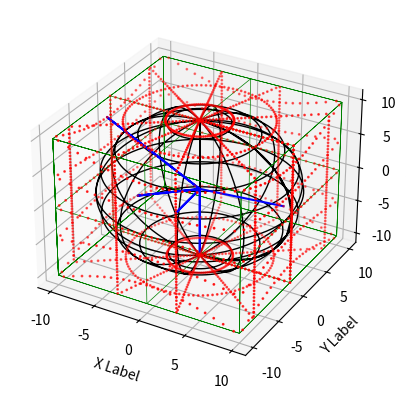

Source code (Python):
from mpl_toolkits.mplot3d import Axes3D
import matplotlib.pyplot as plt
import numpy as np
import matplotlib as mpl
import random

mpl.rcParams['legend.fontsize'] = 10

# TO Do : 1. Sphere generation check!
#         2. Cubic generation check!
#         3. Projection to Cubic check!
#         4. Test Project check!
# draw sphere in sphere coordination
# coordinaten transformation
'''---- Updata-----'''
''' class: sphere, cubic
'''
''' functions: listcopy,projection_origin (cubic projection from the original point), projection_test
'''
''' blue line is for the test function, red point is the projection point'''

'''define Sphere class'''
class Sphere:
    '''generate sphere data generations'''
    sphere_data = [[], [], []]
    sphere_data_display = [[], [], []]

    '''constructor'''

    def __init__(self, divide_input, radius_input, sample_size):
        self.divide = divide_input
        self.radius = radius_input
        self.sample_size = divide_input/sample_size
        '''generate the sphere data in sphere coordinate and transfer it to kartesische coordinate'''

    def generate_data(self):
        th = np.arange(0.0, np.pi * (1 + 1 / self.divide), np.pi / self.divide)
        phi = np.arange(0.0, 2 * np.pi * (1 + 1 / self.divide), 2 * np.pi / self.divide)

        # define sphere data generation functions
        '''latitude'''
        th_count = 0
        for th_index in th:
            for phi_index in phi:
                self.sphere_data[0].append(self.radius * np.sin(th_index) * np.cos(phi_index))
                self.sphere_data[1].append(self.radius * np.sin(th_index) * np.sin(phi_index))
                self.sphere_data[2].append(self.radius * np.cos(th_index))
                if th_count % (self.sample_size) == 0:
                    self.sphere_data_display[0].append(self.radius * np.sin(th_index) * np.cos(phi_index))
                    self.sphere_data_display[1].append(self.radius * np.sin(th_index) * np.sin(phi_index))
                    self.sphere_data_display[2].append(self.radius * np.cos(th_index))
            th_count = th_count + 1
        '''longitude'''
        phi_count = 0
        for phi_index in phi:
            for th_index in th:
                self.sphere_data[0].append(self.radius * np.sin(th_index) * np.cos(phi_index))
                self.sphere_data[1].append(self.radius * np.sin(th_index) * np.sin(phi_index))
                self.sphere_data[2].append(self.radius * np.cos(th_index))
                if phi_count % (self.sample_size) == 0:
                    self.sphere_data_display[0].append(self.radius * np.sin(th_index) * np.cos(phi_index))
                    self.sphere_data_display[1].append(self.radius * np.sin(th_index) * np.sin(phi_index))
                    self.sphere_data_display[2].append(self.radius * np.cos(th_index))
            phi_count = phi_count + 1

'''define cubic class '''

class Cubic:
    # define parameter
    cubic_data = [[], [], []]
    cubic_data_display = [[], [], []]

    def __init__(self, edge, divide, interval):
        self.edge = edge;
        self.divide = 1 / divide;
        self.interval = divide/interval

    def generate_data(self):
        variable_cubic_range = np.arange(-self.edge / 2, self.edge / 2 + self.edge * self.divide,
                                         self.edge * self.divide)
        # for x = d/2 there are four lines
        # first line z = d/2 y is change variable
        d = self.edge
        count_x = 0
        for variable_index_x in reversed(variable_cubic_range):
            if (count_x % self.interval == 0):
                for variable_index in variable_cubic_range:
                    self.cubic_data_display[0].append(variable_index_x)
                    self.cubic_data_display[1].append(variable_index)
                    self.cubic_data_display[2].append(d / 2)
                for variable_index in reversed(variable_cubic_range):
                    self.cubic_data_display[0].append(variable_index_x)
                    self.cubic_data_display[1].append(d / 2)
                    self.cubic_data_display[2].append(variable_index)
                for variable_index in variable_cubic_range:
                    self.cubic_data_display[0].append(variable_index_x)
                    self.cubic_data_display[1].append(variable_index)
                    self.cubic_data_display[2].append(-d / 2)
                for variable_index in variable_cubic_range:
                    self.cubic_data_display[0].append(variable_index_x)
                    self.cubic_data_display[1].append(-d / 2)
                    self.cubic_data_display[2].append(variable_index)

            for variable_index in variable_cubic_range:
                self.cubic_data[0].append(variable_index_x)
                self.cubic_data[1].append(variable_index)
                self.cubic_data[2].append(d / 2)
            for variable_index in reversed(variable_cubic_range):
                self.cubic_data[0].append(variable_index_x)
                self.cubic_data[1].append(d / 2)
                self.cubic_data[2].append(variable_index)
            for variable_index in variable_cubic_range:
                self.cubic_data[0].append(variable_index_x)
                self.cubic_data[1].append(variable_index)
                self.cubic_data[2].append(-d / 2)
            for variable_index in variable_cubic_range:
                self.cubic_data[0].append(variable_index_x)
                self.cubic_data[1].append(-d / 2)
                self.cubic_data[2].append(variable_index)
            count_x = count_x + 1

        count_y = 0
        for variable_index_z in variable_cubic_range:
            if (count_y % self.interval == 0):
                for variable_index in variable_cubic_range:
                    self.cubic_data_display[0].append(variable_index)
                    self.cubic_data_display[1].append(-d / 2)
                    self.cubic_data_display[2].append(variable_index_z)
                for variable_index in variable_cubic_range:
                    self.cubic_data_display[0].append(d / 2)
                    self.cubic_data_display[1].append(variable_index)
                    self.cubic_data_display[2].append(variable_index_z)
                for variable_index in reversed(variable_cubic_range):
                    self.cubic_data_display[0].append(variable_index_x)
                    self.cubic_data_display[1].append(d / 2)
                    self.cubic_data_display[2].append(variable_index_z)
                for variable_index in reversed(variable_cubic_range):
                    self.cubic_data_display[0].append(-d / 2)
                    self.cubic_data_display[1].append(variable_index)
                    self.cubic_data_display[2].append(variable_index_z)

            for variable_index in variable_cubic_range:
                self.cubic_data[0].append(variable_index)
                self.cubic_data[1].append(-d / 2)
                self.cubic_data[2].append(variable_index_z)
            for variable_index in variable_cubic_range:
                self.cubic_data[0].append(d / 2)
                self.cubic_data[1].append(variable_index)
                self.cubic_data[2].append(variable_index_z)
            for variable_index in reversed(variable_cubic_range):
                self.cubic_data[0].append(variable_index_x)
                self.cubic_data[1].append(d / 2)
                self.cubic_data[2].append(variable_index_z)
            for variable_index in reversed(variable_cubic_range):
                self.cubic_data[0].append(-d / 2)
                self.cubic_data[1].append(variable_index)
                self.cubic_data[2].append(variable_index_z)
            count_y = count_y + 1

        count_z = 0
        for variable_index_y in variable_cubic_range:
            if (count_z % self.interval == 0):
                for variable_index in variable_cubic_range:
                    self.cubic_data_display[0].append(variable_index)
                    self.cubic_data_display[1].append(variable_index_y)
                    self.cubic_data_display[2].append(-d / 2)
                for variable_index in variable_cubic_range:
                    self.cubic_data_display[0].append(d / 2)
                    self.cubic_data_display[1].append(variable_index_y)
                    self.cubic_data_display[2].append(variable_index)
                for variable_index in reversed(variable_cubic_range):
                    self.cubic_data_display[0].append(variable_index)
                    self.cubic_data_display[1].append(variable_index_y)
                    self.cubic_data_display[2].append(d / 2)
                for variable_index in reversed(variable_cubic_range):
                    self.cubic_data_display[0].append(-d / 2)
                    self.cubic_data_display[1].append(variable_index_y)
                    self.cubic_data_display[2].append(variable_index)

            for variable_index in variable_cubic_range:
                self.cubic_data[0].append(variable_index)
                self.cubic_data[1].append(variable_index_y)
                self.cubic_data[2].append(-d / 2)
            for variable_index in variable_cubic_range:
                self.cubic_data[0].append(d / 2)
                self.cubic_data[1].append(variable_index_y)
                self.cubic_data[2].append(variable_index)
            for variable_index in reversed(variable_cubic_range):
                self.cubic_data[0].append(variable_index)
                self.cubic_data[1].append(variable_index_y)
                self.cubic_data[2].append(d / 2)
            for variable_index in reversed(variable_cubic_range):
                self.cubic_data[0].append(-d / 2)
                self.cubic_data[1].append(variable_index_y)
                self.cubic_data[2].append(variable_index)
            count_z = count_z + 1

def listcopy(list):
    outputlist = [[], [], []]
    for index in range(len(list)):
        outputlist[index] = list[index].copy()
    return outputlist

'''projection from the origin point'''
def projection_origin(data,edge_length):
    for index in range(len(data[0])):
        # find the biggest value among x, y, z
        if abs(data[0][index]) >= abs(data[1][index]):  # x > y
            if abs(data[0][index]) >= abs(data[2][index]):  # x > z in x is biggest value
                temp_ratio = edge_length / (abs(data[0][index]) + .000001)
                data[0][index] = data[0][index] * temp_ratio
                data[1][index] = data[1][index] * temp_ratio
                data[2][index] = data[2][index] * temp_ratio
            else:  # z > x > y
                temp_ratio = edge_length / (abs(data[2][index]) + .000001)
                data[2][index] = data[2][index] * temp_ratio
                data[0][index] = data[0][index] * temp_ratio
                data[1][index] = data[1][index] * temp_ratio
        else:  # x < y
            if abs(data[1][index]) >= abs(data[2][index]):  # y > z y is biggest value
                temp_ratio = edge_length / (abs(data[1][index]) + .000001)
                data[1][index] = data[1][index] * temp_ratio
                data[0][index] = data[0][index] * temp_ratio
                data[2][index] = data[2][index] * temp_ratio
            else:  # z > y
                temp_ratio = edge_length / (abs(data[2][index]) + .000001)
                data[2][index] = data[2][index] * temp_ratio
                data[0][index] = data[0][index] * temp_ratio
                data[1][index] = data[1][index] * temp_ratio

'''projection latitude from the z axis, longtitude from the origin MAYBE ??'''



'''test projections validation'''
def projection_test_fun(test_range,data):
    # get randon 10 point from the cubic circle  and test the projection
    projection_test_list_index = []
    for index in range(0, test_range):
        x = random.randint(1, len(data[0]))
        projection_test_list_index.append(x)

    data_projection_test = [[], [], []]
    for index in range(0, test_range):
        data_projection_test[0].append(data[0][projection_test_list_index[index]])
        data_projection_test[0].append(0)
        data_projection_test[1].append(data[1][projection_test_list_index[index]])
        data_projection_test[1].append(0)
        data_projection_test[2].append(data[2][projection_test_list_index[index]])
        data_projection_test[2].append(0)
    return data_projection_test

'''generate sphere'''
sphere = Sphere(100, 10, 10)
sphere.generate_data()

'''generate cubic'''
cubic = Cubic(20, 100, 2)
cubic.generate_data()

'''projection'''
edge_length = 20/2
data = [[],[],[]]
data = listcopy(sphere.sphere_data_display)
projection_origin(data, edge_length)

'''generate projection test data'''
test_sampe_size = 5
data_projection_test =[[], [], []]
data_projection_test = projection_test_fun(test_sampe_size, data)


# set figured
fig = plt.figure()
ax = fig.add_subplot(111, projection='3d')
ax.plot(sphere.sphere_data_display[0], sphere.sphere_data_display[1], sphere.sphere_data_display[2], 'k', label='parametric curve', linewidth=1)
ax.plot(cubic.cubic_data_display[0], cubic.cubic_data_display[1], cubic.cubic_data_display[2], 'g', label='parametric curve', linewidth=0.5)
ax.scatter(data[0], data[1], data[2], 'r', marker='o', s = 1, color = 'r')
ax.plot(data_projection_test[0], data_projection_test[1], data_projection_test[2], 'b', label='parametric curve', linewidth =1.5)

ax.set_xlabel('X Label')
ax.set_ylabel('Y Label')
ax.set_zlabel('Z Label')

plt.show()